100-way image classification set "100_whole_foods" from GitHub (PaingLinHtike/Nutrify); label vocabulary: almonds, apple, apricot fruit, asparagus, avocado, bacon, bagel, banana, beef meat, beetroot, bell pepper, black beans, blackberries, blueberries, bread, broccoli, brown rice, butter, cabbage, cantaloupe melon, carrots, cashews, cauliflower, celery, cheddar cheese, cherries, chia seeds, chicken breast, chicken thigh, chicken wings, chickpeas, coconut, cod fish, corn, crab, cucumber, dates fruit, duck breast, egg, eggplant, figs fruit, garlic, grapefruit, grapes, green beans, ham, honey, kidney beans, kiwi fruit, lamb chop, lentils, lettuce, lobster, mango fruit, milk, mozzarella cheese, mushrooms, noodles, oats, onion, orange fruit, papaya fruit, pasta, peach fruit, peanut butter, peanuts, pear fruit, peas, pineapple, pistachios, plum fruit, pomegranate, popcorn, pork chop, potato, pumpkin, pumpkin seeds, radish, raspberries, rice, salmon fish, sardines, sesame seeds, shrimp, soybeans, spinach, squid, strawberries, sunflower seeds, sweet potato, tilapia fish, tofu, tomato, tuna fish, turkey breast, turnip, walnuts, watermelon, yogurt, zucchini.

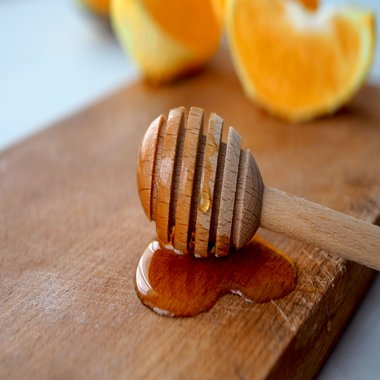
Label: honey

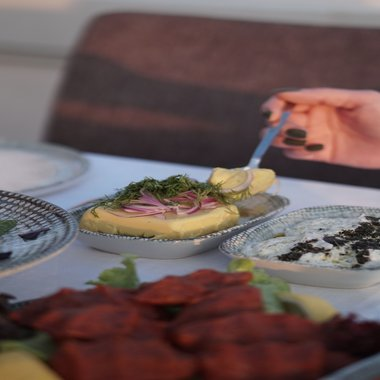
Label: butter

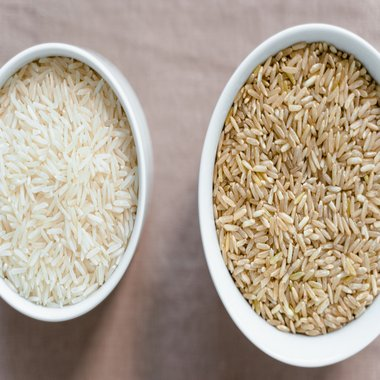
Label: brown rice

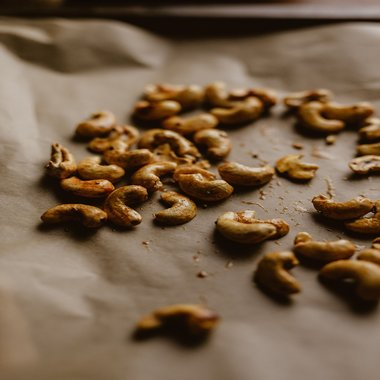
Label: cashews

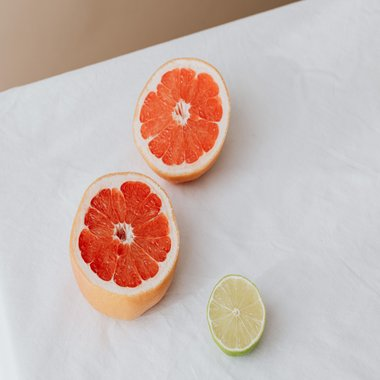
Label: grapefruit

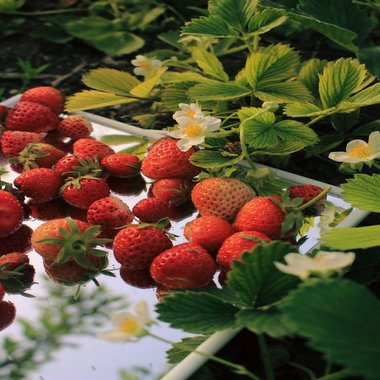
Label: strawberries
